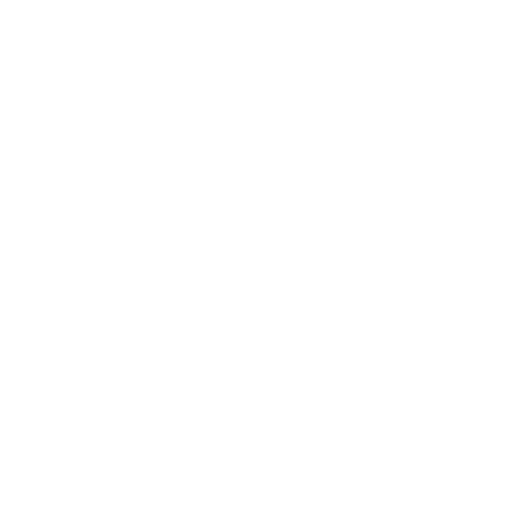
t = 0.00 s
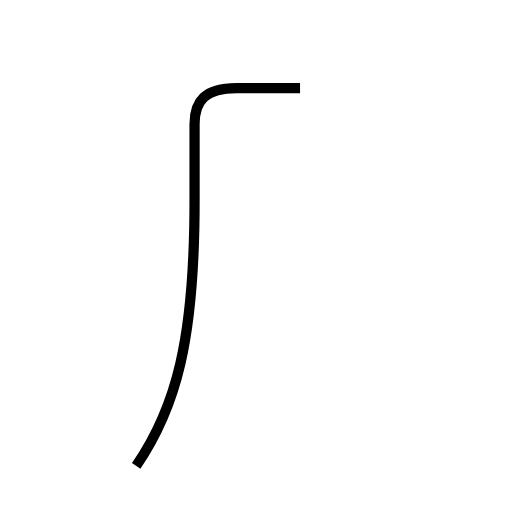
t = 1.41 s
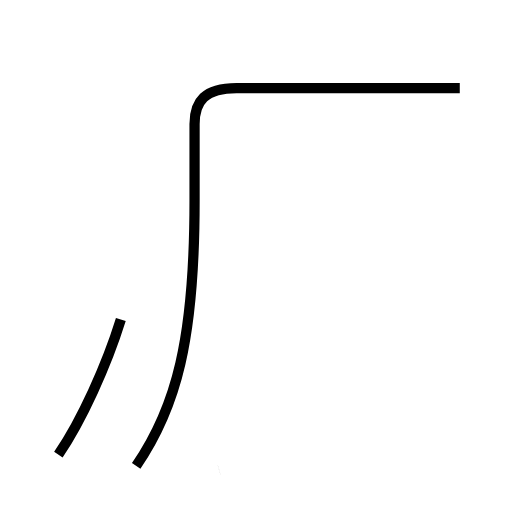
t = 2.31 s
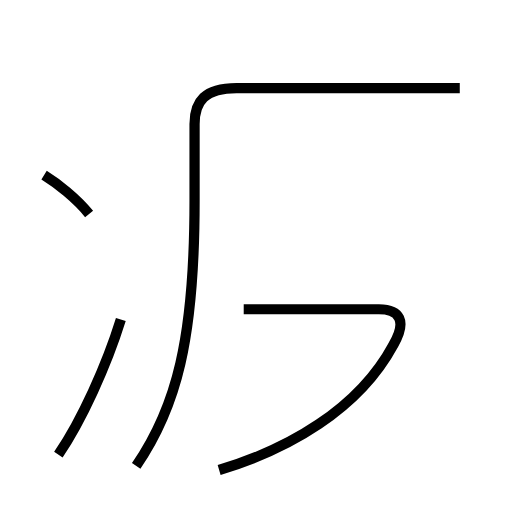
t = 3.68 s
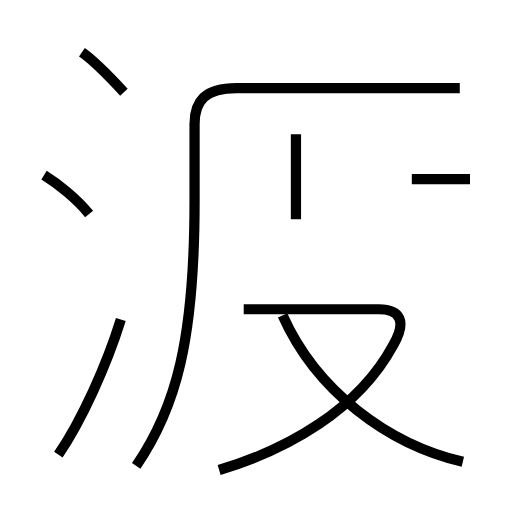
t = 4.97 s
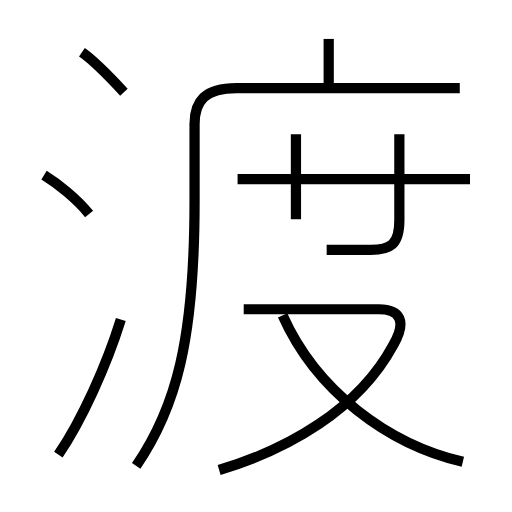
t = 6.15 s

The animated SVG that drew these frames (rendered in a browser with its animation timeline set to each time). Animation: 10 SMIL elements (animate=10); one cycle of 6.15 s.

<?xml version='1.0' encoding='utf-8'?>
<svg viewBox="0.0 -6.0 50.0 50.0" version="1.1" xmlns="http://www.w3.org/2000/svg"><rect x="-1000" y="-1000" width="2000" height="2000" stroke="white" fill="white" /><g style="fill:none;stroke:#000000;stroke-width:1"><path d="M 13.3 1.5 C 17.2 -4.2 19.0 -10.8 19.0 -24.4 L 19.0 -31.9 C 19.0 -34.1 20.0 -35.4 23.1 -35.4 L 44.9 -35.4 " transform="translate(0.0 38.0)" stroke-dasharray="62.47784404856754" stroke-dashoffset="62.47784404856754"><animate attributeName="stroke-dashoffset" from="62.47784404856754" to="0" dur="1.8743353214570262s" begin="0s; anim_end.end" fill="freeze" id="anim0" /></path><path d="M 5.7 0.4 C 8.0 -3.0 10.4 -8.3 11.8 -12.8 " transform="translate(0.0 38.0)" stroke-dasharray="14.585409967392582" stroke-dashoffset="14.585409967392582"><animate attributeName="stroke-dashoffset" from="14.585409967392582" to="0" dur="0.43756229902177746s" begin="anim0.end" fill="freeze" id="anim1" /></path><path d="M 21.4 1.9 C 28.1 -0.1 35.0 -4.0 38.4 -10.3 C 39.8 -12.7 39.0 -13.8 37.0 -13.8 L 23.8 -13.8 " transform="translate(0.0 38.0)" stroke-dasharray="39.73861738558157" stroke-dashoffset="39.73861738558157"><animate attributeName="stroke-dashoffset" from="39.73861738558157" to="0" dur="1.192158521567447s" begin="anim1.end" fill="freeze" id="anim2" /></path><path d="M 8.7 -23.1 C 7.5 -24.6 5.6 -26.1 4.3 -26.9 " transform="translate(0.0 38.0)" stroke-dasharray="5.8380061401847225" stroke-dashoffset="5.8380061401847225"><animate attributeName="stroke-dashoffset" from="5.8380061401847225" to="0" dur="0.17514018420554167s" begin="anim2.end" fill="freeze" id="anim3" /></path><path d="M 45.2 1.1 C 37.9 -0.6 30.9 -5.8 27.6 -13.2 " transform="translate(0.0 38.0)" stroke-dasharray="23.47481472326289" stroke-dashoffset="23.47481472326289"><animate attributeName="stroke-dashoffset" from="23.47481472326289" to="0" dur="0.7042444416978867s" begin="anim3.end" fill="freeze" id="anim4" /></path><path d="M 12.1 -35.0 C 10.9 -36.3 9.3 -38.0 8.0 -38.9 " transform="translate(0.0 38.0)" stroke-dasharray="5.6684392249862245" stroke-dashoffset="5.6684392249862245"><animate attributeName="stroke-dashoffset" from="5.6684392249862245" to="0" dur="0.17005317674958673s" begin="anim4.end" fill="freeze" id="anim5" /></path><path d="M 28.9 -22.6 L 28.9 -30.9 " transform="translate(0.0 38.0)" stroke-dasharray="8.299999999999997" stroke-dashoffset="8.299999999999997"><animate attributeName="stroke-dashoffset" from="8.299999999999997" to="0" dur="0.24899999999999992s" begin="anim5.end" fill="freeze" id="anim6" /></path><path d="M 45.9 -26.5 L 23.2 -26.5 " transform="translate(0.0 38.0)" stroke-dasharray="22.7" stroke-dashoffset="22.7"><animate attributeName="stroke-dashoffset" from="22.7" to="0" dur="0.6809999999999999s" begin="anim6.end" fill="freeze" id="anim7" /></path><path d="M 31.9 -19.6 L 36.2 -19.6 C 38.1 -19.6 39.0 -20.1 39.0 -22.5 L 39.0 -30.9 " transform="translate(0.0 38.0)" stroke-dasharray="17.451334933545972" stroke-dashoffset="17.451334933545972"><animate attributeName="stroke-dashoffset" from="17.451334933545972" to="0" dur="0.5235400480063791s" begin="anim7.end" fill="freeze" id="anim8" /></path><path d="M 32.1 -35.5 L 32.1 -40.2" transform="translate(0.0 38.0)" stroke-dasharray="4.700000000000003" stroke-dashoffset="4.700000000000003"><animate attributeName="stroke-dashoffset" from="4.700000000000003" to="0" dur="0.14100000000000007s" begin="anim8.end" fill="freeze" id="anim_end" /></path></g></svg>
